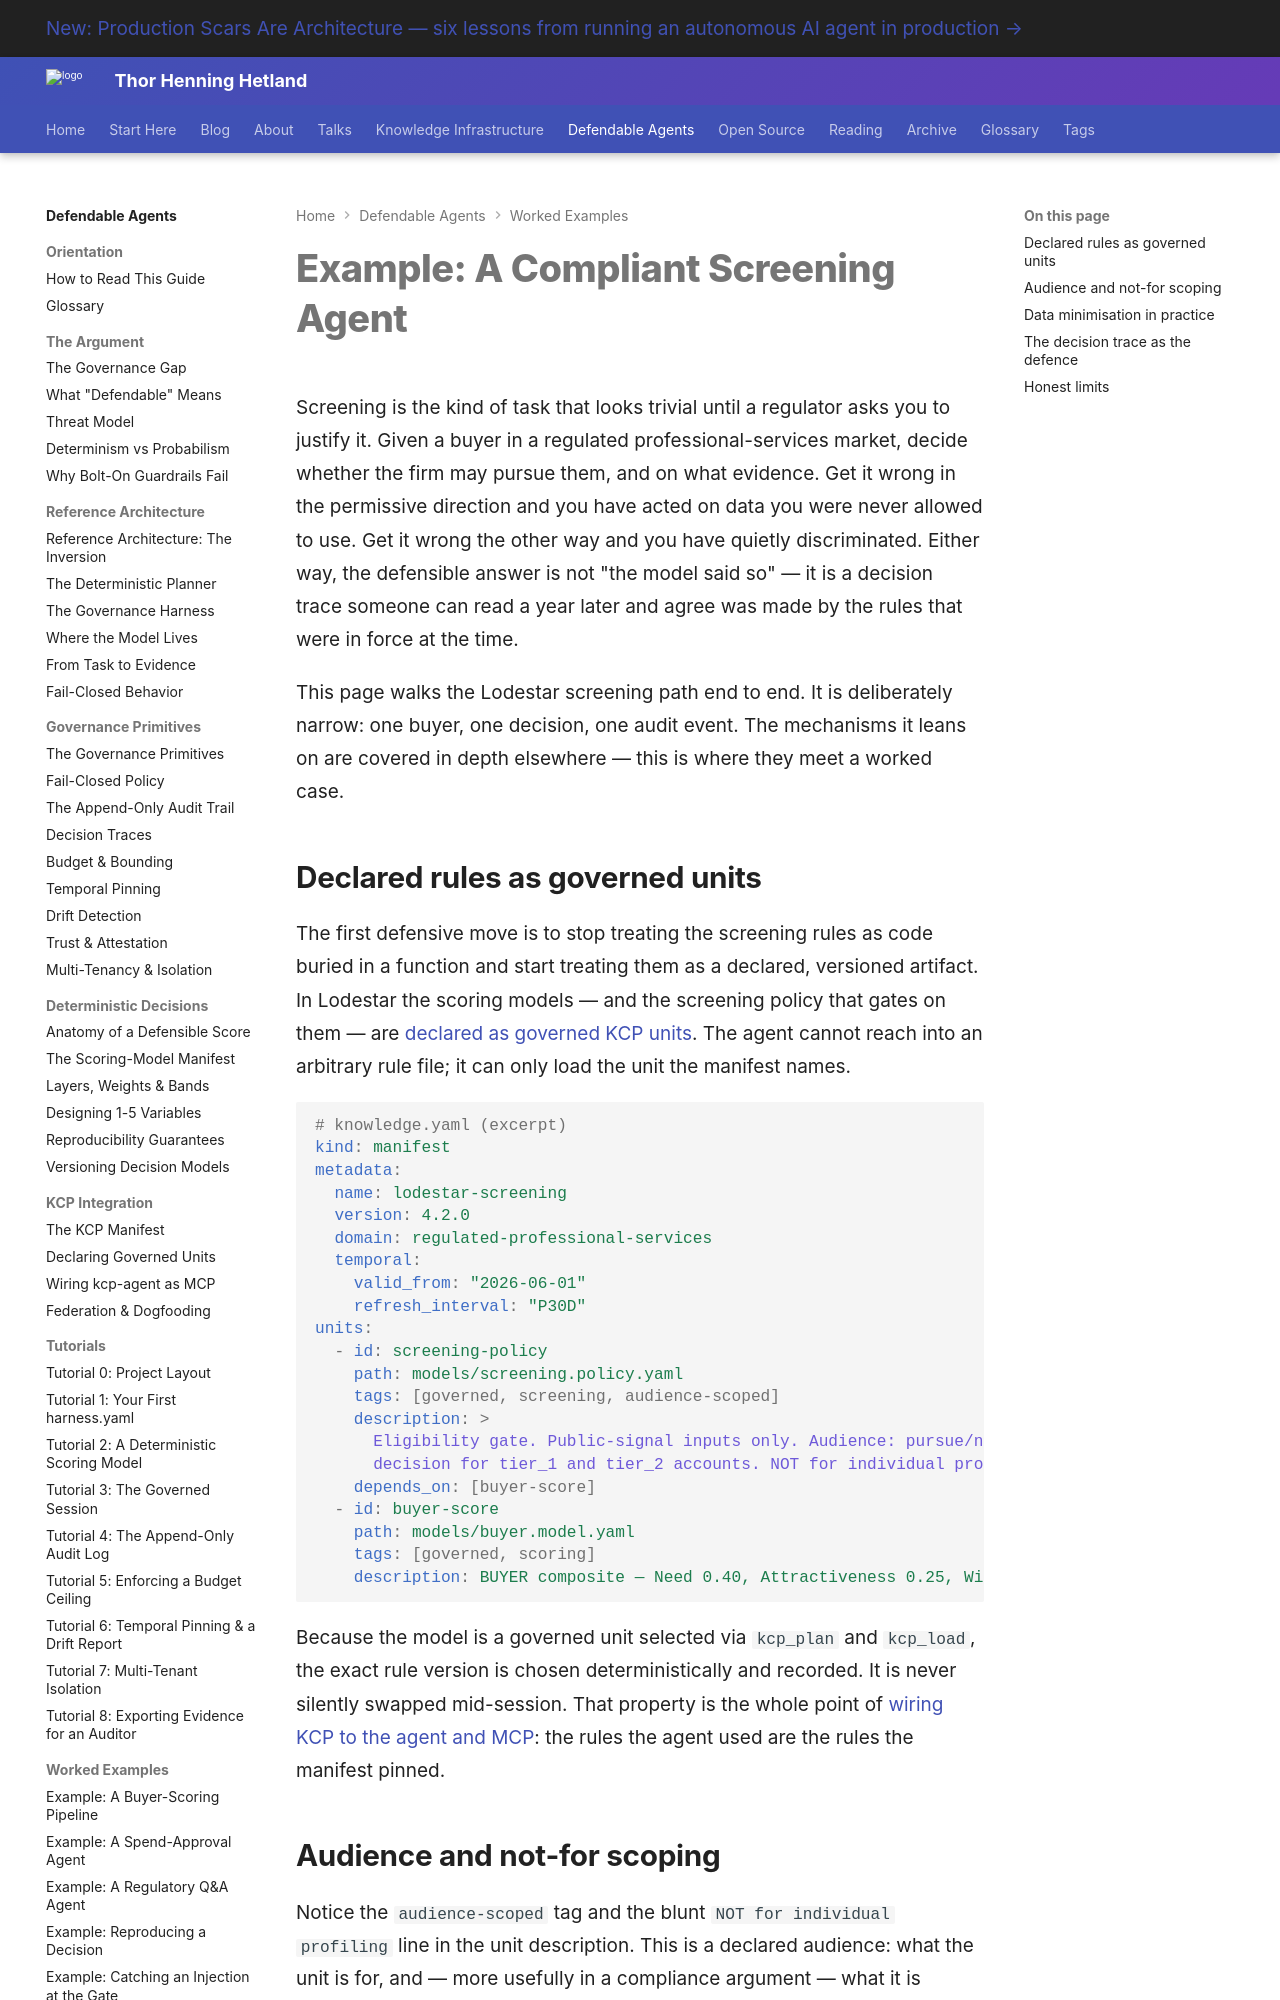

repository: totto/wiki · page: topics/defendable-agents/examples/compliant-screening-agent/index.html · generator: mkdocs

---
title: "Example: A Compliant Screening Agent"
description: "A screening agent that stays inside declared rules and audience scoping, producing a reproducible, defensible decision for a regulated professional-services process."
image: assets/images/kcp-agent-020-05-claims-with-receipts.webp
---

# Example: A Compliant Screening Agent

Screening is the kind of task that looks trivial until a regulator asks you to justify it. Given a buyer in a regulated professional-services market, decide whether the firm may pursue them, and on what evidence. Get it wrong in the permissive direction and you have acted on data you were never allowed to use. Get it wrong the other way and you have quietly discriminated. Either way, the defensible answer is not "the model said so" — it is a decision trace someone can read a year later and agree was made by the rules that were in force at the time.

This page walks the Lodestar screening path end to end. It is deliberately narrow: one buyer, one decision, one audit event. The mechanisms it leans on are covered in depth elsewhere — this is where they meet a worked case.

## Declared rules as governed units

The first defensive move is to stop treating the screening rules as code buried in a function and start treating them as a declared, versioned artifact. In Lodestar the scoring models — and the screening policy that gates on them — are [declared as governed KCP units](/topics/defendable-agents/kcp/declaring-governed-units/). The agent cannot reach into an arbitrary rule file; it can only load the unit the manifest names.

```yaml
# knowledge.yaml (excerpt)
kind: manifest
metadata:
  name: lodestar-screening
  version: 4.2.0
  domain: regulated-professional-services
  temporal:
    valid_from: "2026-06-01"
    refresh_interval: "P30D"
units:
  - id: screening-policy
    path: models/screening.policy.yaml
    tags: [governed, screening, audience-scoped]
    description: >
      Eligibility gate. Public-signal inputs only. Audience: pursue/no-pursue
      decision for tier_1 and tier_2 accounts. NOT for individual profiling.
    depends_on: [buyer-score]
  - id: buyer-score
    path: models/buyer.model.yaml
    tags: [governed, scoring]
    description: BUYER composite — Need 0.40, Attractiveness 0.25, Winnability 0.35.
```

Because the model is a governed unit selected via `kcp_plan` and `kcp_load`, the exact rule version is chosen deterministically and recorded. It is never silently swapped mid-session. That property is the whole point of [wiring KCP to the agent and MCP](/topics/defendable-agents/kcp/wiring-kcp-agent-mcp/): the rules the agent used are the rules the manifest pinned.
